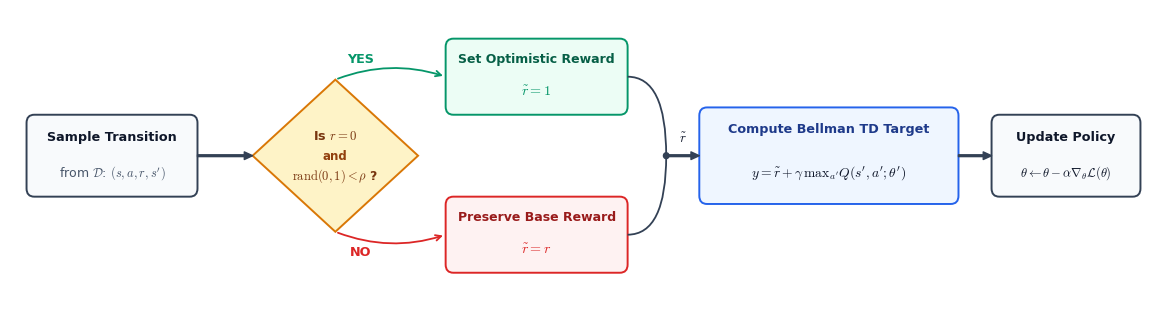

This chart was generated by the following Python code: (Note: this script raises an exception after producing the figure.)
import matplotlib.pyplot as plt
import matplotlib.patches as patches
from matplotlib.path import Path

def create_flowchart(output_path):
    plt.rcParams['mathtext.fontset'] = 'cm'
    plt.rcParams['font.sans-serif'] = ['Arial', 'Helvetica', 'DejaVu Sans']

    fig, ax = plt.subplots(figsize=(14.8, 3.8), dpi=300)
    ax.set_xlim(0, 20.8)
    ax.set_ylim(0, 5.0)
    ax.axis('off')

    # Color palette - Refined Academic Style (IEEE / ACM / NeurIPS)
    c_slate_dark = '#0F172A'    # Primary dark text
    c_slate_mid = '#334155'     # Borders & arrows
    c_slate_muted = '#475569'   # Subtitles
    c_slate_light = '#F8FAFC'   # Light neutral fill

    c_amber_border = '#D97706'  # Amber-600
    c_amber_fill = '#FEF3C7'    # Amber-100
    c_amber_text = '#78350F'    # Amber-900

    c_green_border = '#059669'  # Emerald-600
    c_green_fill = '#ECFDF5'    # Emerald-50
    c_green_text = '#065F46'    # Emerald-800

    c_red_border = '#DC2626'    # Red-600
    c_red_fill = '#FEF2F2'      # Red-50
    c_red_text = '#991B1B'      # Red-800

    c_blue_border = '#2563EB'   # Blue-600
    c_blue_fill = '#EFF6FF'     # Blue-50
    c_blue_title = '#1E3A8A'    # Blue-900

    def draw_card(x, y, w, h, fill, border, r=0.14, lw=1.4):
        box = patches.FancyBboxPatch(
            (x - w/2, y - h/2), w, h,
            boxstyle=f"round,pad=0,rounding_size={r}",
            facecolor=fill, edgecolor=border, linewidth=lw
        )
        ax.add_patch(box)

    # -------------------------------------------------------------
    # 1. Start Node: Sample Transition
    # -------------------------------------------------------------
    draw_card(1.85, 2.5, 3.1, 1.4, c_slate_light, c_slate_mid)
    ax.text(1.85, 2.82, "Sample Transition", ha='center', va='center', fontsize=9.2, fontweight='bold', color=c_slate_dark)
    ax.text(1.85, 2.22, r"from $\mathcal{D}$: $(s, a, r, s^\prime)$", ha='center', va='center', fontsize=9.0, color=c_slate_muted)

    # Arrow 1 -> Diamond
    ax.annotate('', xy=(4.40, 2.5), xytext=(3.40, 2.5),
                arrowprops=dict(facecolor=c_slate_mid, edgecolor=c_slate_mid, width=1.3, headwidth=5.5, headlength=6))

    # -------------------------------------------------------------
    # 2. Decision Diamond: Center (5.9, 2.5), dx=1.5, dy=1.3
    # -------------------------------------------------------------
    diamond = patches.Polygon([[5.9, 3.8], [7.4, 2.5], [5.9, 1.2], [4.4, 2.5]], closed=True,
                              facecolor=c_amber_fill, edgecolor=c_amber_border, linewidth=1.4)
    ax.add_patch(diamond)
    ax.text(5.9, 2.84, r"Is $r = 0$", ha='center', va='center', fontsize=9.2, fontweight='bold', color=c_amber_text)
    ax.text(5.9, 2.50, "and", ha='center', va='center', fontsize=8.5, fontweight='bold', color='#92400E')
    ax.text(5.9, 2.16, r"$\mathrm{rand}(0, 1) < \rho$ ?", ha='center', va='center', fontsize=9.0, fontweight='bold', color=c_amber_text)

    # -------------------------------------------------------------
    # Branches from Diamond
    # -------------------------------------------------------------
    # Top Branch: YES
    ax.text(6.35, 4.15, 'YES', ha='center', va='center', fontsize=9.2, fontweight='bold', color=c_green_border)
    ax.annotate('', xy=(7.90, 3.85), xytext=(5.9, 3.8),
                arrowprops=dict(arrowstyle='->', lw=1.3, color=c_green_border, connectionstyle='arc3,rad=-0.18'))

    # Top Action: Set Optimistic Reward
    draw_card(9.55, 3.85, 3.3, 1.3, c_green_fill, c_green_border)
    ax.text(9.55, 4.15, "Set Optimistic Reward", ha='center', va='center', fontsize=9.0, fontweight='bold', color=c_green_text)
    ax.text(9.55, 3.60, r"$\tilde{r} = 1$", ha='center', va='center', fontsize=10.2, fontweight='bold', color=c_green_border)

    # Bottom Branch: NO
    ax.text(6.35, 0.85, 'NO', ha='center', va='center', fontsize=9.2, fontweight='bold', color=c_red_border)
    ax.annotate('', xy=(7.90, 1.15), xytext=(5.9, 1.2),
                arrowprops=dict(arrowstyle='->', lw=1.3, color=c_red_border, connectionstyle='arc3,rad=0.18'))

    # Bottom Action: Preserve Base Reward
    draw_card(9.55, 1.15, 3.3, 1.3, c_red_fill, c_red_border)
    ax.text(9.55, 1.45, "Preserve Base Reward", ha='center', va='center', fontsize=9.0, fontweight='bold', color=c_red_text)
    ax.text(9.55, 0.90, r"$\tilde{r} = r$", ha='center', va='center', fontsize=10.2, fontweight='bold', color=c_red_border)

    # -------------------------------------------------------------
    # Junction / Convergence of Branches into Bellman Target
    # -------------------------------------------------------------
    # Right edge of action boxes is at x = 11.20
    # Paths curve into a clean junction line at x = 11.90
    verts_top = [(11.20, 3.85), (11.90, 3.85), (11.90, 2.5)]
    codes_top = [Path.MOVETO, Path.CURVE3, Path.CURVE3]
    path_top = patches.PathPatch(Path(verts_top, codes_top), facecolor='none', edgecolor=c_slate_mid, lw=1.3)
    ax.add_patch(path_top)

    verts_bot = [(11.20, 1.15), (11.90, 1.15), (11.90, 2.5)]
    codes_bot = [Path.MOVETO, Path.CURVE3, Path.CURVE3]
    path_bot = patches.PathPatch(Path(verts_bot, codes_bot), facecolor='none', edgecolor=c_slate_mid, lw=1.3)
    ax.add_patch(path_bot)

    # Small junction dot at (11.90, 2.5)
    dot = patches.Circle((11.90, 2.5), 0.05, facecolor=c_slate_mid, edgecolor=c_slate_mid)
    ax.add_patch(dot)

    # Single horizontal entry arrow from junction (11.90, 2.5) to Bellman box (12.50, 2.5)
    ax.annotate('', xy=(12.50, 2.5), xytext=(11.90, 2.5),
                arrowprops=dict(facecolor=c_slate_mid, edgecolor=c_slate_mid, width=1.3, headwidth=5.5, headlength=6))
    # Small label for the effective reward signal
    ax.text(12.20, 2.80, r"$\tilde{r}$", ha='center', va='center', fontsize=9.5, fontweight='bold', color=c_slate_dark)

    # -------------------------------------------------------------
    # 3. Node: Compute Bellman TD Target
    # -------------------------------------------------------------
    # Center: (14.85, 2.5), W: 4.7, H: 1.65
    draw_card(14.85, 2.5, 4.7, 1.65, c_blue_fill, c_blue_border, lw=1.4)
    ax.text(14.85, 2.95, "Compute Bellman TD Target", ha='center', va='center', fontsize=9.2, fontweight='bold', color=c_blue_title)
    ax.text(14.85, 2.22, r"$y = \tilde{r} + \gamma \, \mathrm{max}_{a^\prime} Q(s^\prime, a^\prime; \theta^\prime)$",
            ha='center', va='center', fontsize=9.8, color=c_slate_dark)

    # Arrow Bellman -> Policy Update
    ax.annotate('', xy=(17.80, 2.5), xytext=(17.20, 2.5),
                arrowprops=dict(facecolor=c_slate_mid, edgecolor=c_slate_mid, width=1.3, headwidth=5.5, headlength=6))

    # -------------------------------------------------------------
    # 4. Node: Update Policy
    # -------------------------------------------------------------
    # Center: (19.15, 2.5), W: 2.7, H: 1.4
    draw_card(19.15, 2.5, 2.7, 1.4, c_slate_light, c_slate_mid)
    ax.text(19.15, 2.82, "Update Policy", ha='center', va='center', fontsize=9.2, fontweight='bold', color=c_slate_dark)
    ax.text(19.15, 2.22, r"$\theta \leftarrow \theta - \alpha \nabla_\theta \mathcal{L}(\theta)$",
            ha='center', va='center', fontsize=9.0, color=c_slate_dark)

    plt.savefig(output_path, dpi=300, bbox_inches='tight')
    plt.close()
    print(f"Publication-grade flowchart saved to {output_path}")

if __name__ == '__main__':
    create_flowchart('figures/reward-shaping.png')
